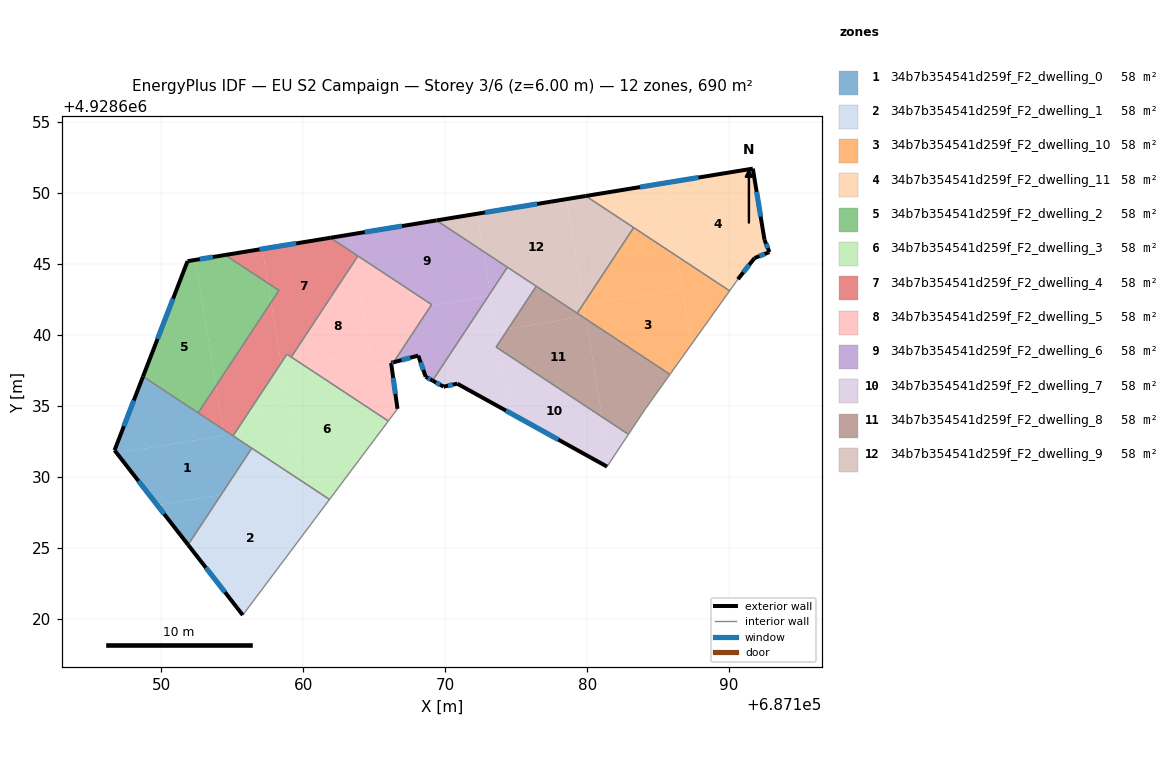
=== STOREY PLAN SPEC (per zone: floor XY polygon, exterior-wall plan segments, windows/doors) ===
zone 1: 34b7b354541d259f_F2_dwelling_0  (57.5 m²)
  floor: (687156.38, 4928632.02) (687154.21, 4928628.74) (687149.72, 4928628.00) (687146.87, 4928631.67) (687154.43, 4928632.91) (687154.36, 4928633.35)
  floor: (687154.36, 4928633.35) (687154.43, 4928632.91) (687146.87, 4928631.67) (687146.71, 4928631.88) (687148.72, 4928637.07)
  floor: (687154.21, 4928628.74) (687151.89, 4928625.22) (687149.72, 4928628.00)
  exterior wall: (687146.71, 4928631.88) – (687151.89, 4928625.22)  [8.4 m]
    window: (687148.40, 4928629.71) – (687150.21, 4928627.38)  [3.1 m²]
  exterior wall: (687148.72, 4928637.07) – (687146.71, 4928631.88)  [5.6 m]
    window: (687148.06, 4928635.38) – (687147.36, 4928633.57)  [2.0 m²]
  interior walls: 4
zone 2: 34b7b354541d259f_F2_dwelling_1  (57.5 m²)
  floor: (687159.81, 4928629.65) (687160.34, 4928626.40) (687155.74, 4928620.26) (687151.89, 4928625.22) (687154.21, 4928628.74)
  floor: (687161.85, 4928628.41) (687160.34, 4928626.40) (687159.81, 4928629.65) (687159.79, 4928629.77)
  floor: (687159.79, 4928629.77) (687159.81, 4928629.65) (687154.21, 4928628.74) (687156.38, 4928632.02)
  exterior wall: (687151.89, 4928625.22) – (687155.74, 4928620.26)  [6.3 m]
    window: (687153.14, 4928623.61) – (687154.49, 4928621.88)  [2.3 m²]
  interior walls: 3
zone 3: 34b7b354541d259f_F2_dwelling_10  (57.5 m²)
  floor: (687186.32, 4928645.55) (687186.70, 4928643.25) (687179.76, 4928642.11) (687179.75, 4928642.20) (687183.28, 4928647.56)
  floor: (687186.70, 4928643.25) (687187.34, 4928639.33) (687185.83, 4928637.22) (687179.92, 4928641.12) (687179.76, 4928642.11)
  floor: (687190.04, 4928643.10) (687187.34, 4928639.33) (687186.32, 4928645.55)
  floor: (687179.89, 4928641.32) (687179.92, 4928641.12) (687179.67, 4928641.28)
  floor: (687179.75, 4928642.20) (687179.89, 4928641.32) (687179.67, 4928641.28) (687179.30, 4928641.53)
  interior walls: 4
zone 4: 34b7b354541d259f_F2_dwelling_11  (57.5 m²)
  floor: (687191.67, 4928651.71) (687192.49, 4928646.70) (687192.84, 4928645.83) (687191.79, 4928645.41) (687190.62, 4928643.92) (687190.04, 4928643.10) (687186.32, 4928645.55) (687185.48, 4928650.70)
  floor: (687185.48, 4928650.70) (687186.32, 4928645.55) (687179.90, 4928649.79)
  exterior wall: (687191.79, 4928645.41) – (687192.84, 4928645.83)  [1.1 m]
    window: (687192.13, 4928645.55) – (687192.50, 4928645.70)  [0.4 m²]
  exterior wall: (687190.62, 4928643.92) – (687191.79, 4928645.41)  [1.9 m]
    window: (687191.00, 4928644.41) – (687191.41, 4928644.93)  [0.7 m²]
  exterior wall: (687191.67, 4928651.71) – (687179.90, 4928649.79)  [11.9 m]
    window: (687187.84, 4928651.09) – (687183.73, 4928650.41)  [4.4 m²]
  exterior wall: (687192.49, 4928646.70) – (687191.67, 4928651.71)  [5.1 m]
    window: (687192.23, 4928648.33) – (687191.94, 4928650.08)  [1.9 m²]
  exterior wall: (687192.84, 4928645.83) – (687192.49, 4928646.70)  [0.9 m]
    window: (687192.73, 4928646.12) – (687192.61, 4928646.42)  [0.3 m²]
  interior walls: 3
zone 5: 34b7b354541d259f_F2_dwelling_2  (57.5 m²)
  floor: (687152.41, 4928645.29) (687153.86, 4928636.41) (687152.60, 4928634.51) (687148.72, 4928637.07) (687151.85, 4928645.20)
  floor: (687157.52, 4928643.64) (687157.74, 4928642.30) (687153.86, 4928636.41) (687152.41, 4928645.29) (687154.50, 4928645.63)
  floor: (687158.29, 4928643.13) (687157.74, 4928642.30) (687157.52, 4928643.64)
  exterior wall: (687151.85, 4928645.20) – (687148.72, 4928637.07)  [8.7 m]
    window: (687150.83, 4928642.55) – (687149.74, 4928639.71)  [3.2 m²]
  exterior wall: (687154.50, 4928645.63) – (687151.85, 4928645.20)  [2.7 m]
    window: (687153.64, 4928645.49) – (687152.71, 4928645.34)  [1.0 m²]
  interior walls: 3
zone 6: 34b7b354541d259f_F2_dwelling_3  (57.5 m²)
  floor: (687166.00, 4928633.93) (687161.85, 4928628.41) (687159.79, 4928629.77) (687158.49, 4928637.71) (687159.91, 4928637.95)
  floor: (687158.92, 4928635.09) (687159.79, 4928629.77) (687155.06, 4928632.89) (687156.22, 4928634.65)
  floor: (687159.91, 4928637.95) (687158.49, 4928637.71) (687158.44, 4928638.02) (687158.85, 4928638.64)
  floor: (687158.44, 4928638.02) (687158.92, 4928635.09) (687156.22, 4928634.65)
  interior walls: 6
zone 7: 34b7b354541d259f_F2_dwelling_4  (57.5 m²)
  floor: (687163.53, 4928645.77) (687163.62, 4928645.22) (687159.16, 4928638.44) (687158.85, 4928638.64) (687158.44, 4928638.02) (687157.74, 4928642.30) (687158.29, 4928643.13) (687157.52, 4928643.64) (687157.12, 4928646.06) (687161.91, 4928646.84)
  floor: (687157.12, 4928646.06) (687157.52, 4928643.64) (687154.50, 4928645.63)
  floor: (687163.85, 4928645.56) (687163.62, 4928645.22) (687163.53, 4928645.77)
  floor: (687153.86, 4928636.41) (687154.36, 4928633.35) (687152.60, 4928634.51)
  floor: (687157.74, 4928642.30) (687158.44, 4928638.02) (687155.06, 4928632.89) (687154.36, 4928633.35) (687153.86, 4928636.41)
  exterior wall: (687161.91, 4928646.84) – (687154.50, 4928645.63)  [7.5 m]
    window: (687159.50, 4928646.45) – (687156.91, 4928646.02)  [2.8 m²]
  interior walls: 7
zone 8: 34b7b354541d259f_F2_dwelling_5  (57.5 m²)
  floor: (687163.62, 4928645.22) (687164.69, 4928638.73) (687159.91, 4928637.95) (687159.16, 4928638.44)
  floor: (687166.19, 4928638.03) (687166.64, 4928634.79) (687166.00, 4928633.93) (687159.91, 4928637.95) (687164.69, 4928638.73) (687164.86, 4928637.66)
  floor: (687169.05, 4928642.14) (687169.00, 4928642.07) (687164.27, 4928641.29) (687163.62, 4928645.22) (687163.85, 4928645.56)
  floor: (687169.00, 4928642.07) (687166.36, 4928638.07) (687164.86, 4928637.67) (687164.27, 4928641.29)
  exterior wall: (687166.19, 4928638.03) – (687166.36, 4928638.07)  [0.2 m]
    window: (687166.25, 4928638.04) – (687166.31, 4928638.06)  [0.1 m²]
  exterior wall: (687166.64, 4928634.79) – (687166.19, 4928638.03)  [3.3 m]
    window: (687166.50, 4928635.85) – (687166.34, 4928636.97)  [1.2 m²]
  interior walls: 5
zone 9: 34b7b354541d259f_F2_dwelling_6  (57.5 m²)
  floor: (687172.71, 4928645.88) (687173.18, 4928642.96) (687173.04, 4928642.73) (687169.00, 4928642.07) (687169.05, 4928642.14) (687163.53, 4928645.77) (687163.32, 4928647.07) (687169.39, 4928648.07)
  floor: (687173.04, 4928642.73) (687169.11, 4928636.78) (687168.63, 4928637.04) (687168.10, 4928638.54) (687166.36, 4928638.07) (687169.00, 4928642.07)
  floor: (687163.32, 4928647.07) (687163.53, 4928645.77) (687161.91, 4928646.84)
  floor: (687174.38, 4928644.77) (687173.18, 4928642.96) (687172.71, 4928645.88)
  exterior wall: (687166.36, 4928638.07) – (687168.10, 4928638.54)  [1.8 m]
    window: (687166.93, 4928638.23) – (687167.54, 4928638.39)  [0.7 m²]
  exterior wall: (687169.39, 4928648.07) – (687161.91, 4928646.84)  [7.6 m]
    window: (687166.96, 4928647.67) – (687164.34, 4928647.24)  [2.8 m²]
  exterior wall: (687168.63, 4928637.04) – (687169.11, 4928636.78)  [0.5 m]
    window: (687168.79, 4928636.96) – (687168.96, 4928636.87)  [0.2 m²]
  exterior wall: (687168.10, 4928638.54) – (687168.63, 4928637.04)  [1.6 m]
    window: (687168.27, 4928638.06) – (687168.46, 4928637.53)  [0.6 m²]
  interior walls: 5
zone 10: 34b7b354541d259f_F2_dwelling_7  (57.5 m²)
  floor: (687173.22, 4928642.76) (687173.77, 4928639.41) (687173.59, 4928639.14) (687173.84, 4928638.98) (687174.57, 4928634.51) (687170.85, 4928636.57) (687169.89, 4928636.36) (687169.11, 4928636.78) (687173.04, 4928642.73)
  floor: (687182.91, 4928633.00) (687181.58, 4928631.00) (687181.05, 4928634.22)
  floor: (687173.18, 4928642.96) (687173.22, 4928642.76) (687173.04, 4928642.73)
  floor: (687176.42, 4928643.43) (687174.43, 4928640.42) (687173.62, 4928640.29) (687173.18, 4928642.96) (687174.38, 4928644.77)
  floor: (687181.05, 4928634.22) (687181.58, 4928631.00) (687181.40, 4928630.72) (687174.57, 4928634.51) (687173.84, 4928638.98)
  floor: (687174.43, 4928640.42) (687173.77, 4928639.41) (687173.62, 4928640.29)
  exterior wall: (687169.89, 4928636.36) – (687170.85, 4928636.57)  [1.0 m]
    window: (687170.20, 4928636.42) – (687170.54, 4928636.50)  [0.4 m²]
  exterior wall: (687169.11, 4928636.78) – (687169.89, 4928636.36)  [0.9 m]
    window: (687169.37, 4928636.64) – (687169.64, 4928636.49)  [0.3 m²]
  exterior wall: (687170.85, 4928636.57) – (687181.40, 4928630.72)  [12.1 m]
    window: (687174.28, 4928634.67) – (687177.97, 4928632.62)  [4.4 m²]
  interior walls: 5
zone 11: 34b7b354541d259f_F2_dwelling_8  (57.5 m²)
  floor: (687185.83, 4928637.22) (687184.06, 4928634.73) (687182.91, 4928633.00) (687181.05, 4928634.22) (687179.92, 4928641.12)
  floor: (687179.92, 4928641.12) (687181.05, 4928634.22) (687173.84, 4928638.98) (687173.77, 4928639.41) (687174.43, 4928640.42) (687179.67, 4928641.28)
  floor: (687173.77, 4928639.41) (687173.84, 4928638.98) (687173.59, 4928639.14)
  floor: (687179.67, 4928641.28) (687174.43, 4928640.42) (687176.42, 4928643.43)
  interior walls: 6
zone 12: 34b7b354541d259f_F2_dwelling_9  (57.5 m²)
  floor: (687178.54, 4928649.56) (687179.75, 4928642.20) (687179.30, 4928641.53) (687172.71, 4928645.88) (687172.27, 4928648.54)
  floor: (687183.28, 4928647.56) (687179.75, 4928642.20) (687178.54, 4928649.56) (687179.90, 4928649.79)
  floor: (687172.27, 4928648.54) (687172.71, 4928645.88) (687169.39, 4928648.07)
  exterior wall: (687179.90, 4928649.79) – (687169.39, 4928648.07)  [10.7 m]
    window: (687176.48, 4928649.23) – (687172.81, 4928648.63)  [3.9 m²]
  interior walls: 5

=== DERIVED (storey summary) ===
Building: EU S2 Campaign
Storey: 3 of 6  (floor level z = 6.00 m)
Storey gross floor area: 690.4 m²
Zones on this storey: 12
  - 34b7b354541d259f_F2_dwelling_0: floor 57.5 m²; exterior wall 14.0 m (42.0 m²); 2 window(s) 5.1 m²; WWR 12.2%
  - 34b7b354541d259f_F2_dwelling_1: floor 57.5 m²; exterior wall 6.3 m (18.8 m²); 1 window(s) 2.3 m²; WWR 12.2%
  - 34b7b354541d259f_F2_dwelling_10: floor 57.5 m²
  - 34b7b354541d259f_F2_dwelling_11: floor 57.5 m²; exterior wall 21.0 m (62.9 m²); 5 window(s) 7.7 m²; WWR 12.2%
  - 34b7b354541d259f_F2_dwelling_2: floor 57.5 m²; exterior wall 11.4 m (34.2 m²); 2 window(s) 4.2 m²; WWR 12.2%
  - 34b7b354541d259f_F2_dwelling_3: floor 57.5 m²
  - 34b7b354541d259f_F2_dwelling_4: floor 57.5 m²; exterior wall 7.5 m (22.5 m²); 1 window(s) 2.8 m²; WWR 12.2%
  - 34b7b354541d259f_F2_dwelling_5: floor 57.5 m²; exterior wall 3.4 m (10.3 m²); 2 window(s) 1.3 m²; WWR 12.2%
  - 34b7b354541d259f_F2_dwelling_6: floor 57.5 m²; exterior wall 11.5 m (34.5 m²); 4 window(s) 4.2 m²; WWR 12.2%
  - 34b7b354541d259f_F2_dwelling_7: floor 57.5 m²; exterior wall 13.9 m (41.8 m²); 3 window(s) 5.1 m²; WWR 12.2%
  - 34b7b354541d259f_F2_dwelling_8: floor 57.5 m²
  - 34b7b354541d259f_F2_dwelling_9: floor 57.5 m²; exterior wall 10.7 m (32.0 m²); 1 window(s) 3.9 m²; WWR 12.2%
Zone adjacency (shared interzone walls):
  - 34b7b354541d259f_F2_dwelling_0 ↔ 34b7b354541d259f_F2_dwelling_1
  - 34b7b354541d259f_F2_dwelling_0 ↔ 34b7b354541d259f_F2_dwelling_2
  - 34b7b354541d259f_F2_dwelling_0 ↔ 34b7b354541d259f_F2_dwelling_3
  - 34b7b354541d259f_F2_dwelling_0 ↔ 34b7b354541d259f_F2_dwelling_4
  - 34b7b354541d259f_F2_dwelling_1 ↔ 34b7b354541d259f_F2_dwelling_3
  - 34b7b354541d259f_F2_dwelling_10 ↔ 34b7b354541d259f_F2_dwelling_11
  - 34b7b354541d259f_F2_dwelling_10 ↔ 34b7b354541d259f_F2_dwelling_8
  - 34b7b354541d259f_F2_dwelling_10 ↔ 34b7b354541d259f_F2_dwelling_9
  - 34b7b354541d259f_F2_dwelling_11 ↔ 34b7b354541d259f_F2_dwelling_9
  - 34b7b354541d259f_F2_dwelling_2 ↔ 34b7b354541d259f_F2_dwelling_4
  - 34b7b354541d259f_F2_dwelling_3 ↔ 34b7b354541d259f_F2_dwelling_4
  - 34b7b354541d259f_F2_dwelling_3 ↔ 34b7b354541d259f_F2_dwelling_5
  - 34b7b354541d259f_F2_dwelling_4 ↔ 34b7b354541d259f_F2_dwelling_5
  - 34b7b354541d259f_F2_dwelling_4 ↔ 34b7b354541d259f_F2_dwelling_6
  - 34b7b354541d259f_F2_dwelling_5 ↔ 34b7b354541d259f_F2_dwelling_6
  - 34b7b354541d259f_F2_dwelling_6 ↔ 34b7b354541d259f_F2_dwelling_7
  - 34b7b354541d259f_F2_dwelling_6 ↔ 34b7b354541d259f_F2_dwelling_9
  - 34b7b354541d259f_F2_dwelling_7 ↔ 34b7b354541d259f_F2_dwelling_8
  - 34b7b354541d259f_F2_dwelling_7 ↔ 34b7b354541d259f_F2_dwelling_9
  - 34b7b354541d259f_F2_dwelling_8 ↔ 34b7b354541d259f_F2_dwelling_9